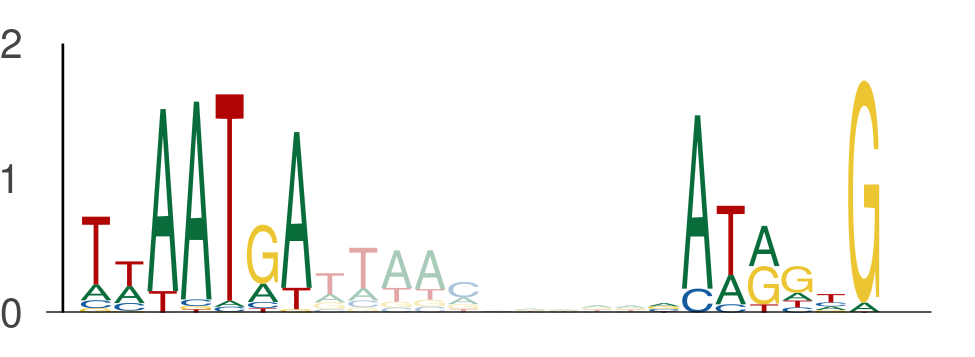

The data file committed next to this chart (first rows):
seq_index, start_position, end_position, is_reversed_complement
2449, 73, 80, 0
2449, 90, 97, 0
731, 120, 127, 0
731, 137, 144, 0
4782, 79, 86, 0
4782, 96, 103, 0
4802, 16, 23, 0
4802, 33, 40, 0
6000, 79, 86, 0
6000, 96, 103, 0
2259, 54, 61, 0
2259, 71, 78, 0
4044, 12, 19, 0
4044, 29, 36, 0
5729, 87, 94, 0
5729, 104, 111, 0
328, 79, 86, 0
328, 96, 103, 0
5658, 92, 99, 0
5658, 109, 116, 0
4316, 24, 31, 0
4316, 41, 48, 0
2188, 41, 48, 0
2188, 58, 65, 0
2924, 106, 113, 0
2924, 123, 130, 0
2924, 103, 110, 0
2924, 120, 127, 0
4114, 79, 86, 0
4114, 96, 103, 0
2710, 43, 50, 0
2710, 60, 67, 0
492, 50, 57, 0
492, 67, 74, 0
1230, 79, 86, 0
1230, 96, 103, 0
2072, 79, 86, 0
2072, 96, 103, 0
4874, 104, 111, 0
4874, 121, 128, 0
3786, 79, 86, 0
3786, 96, 103, 0
5457, 79, 86, 0
5457, 96, 103, 0
1177, 86, 93, 0
1177, 103, 110, 0
5648, 115, 122, 0
5648, 132, 139, 0
1427, 30, 37, 0
1427, 47, 54, 0
3853, 79, 86, 0
3853, 96, 103, 0
2163, 79, 86, 0
2163, 96, 103, 0
3912, 30, 37, 0
3912, 47, 54, 0
2634, 87, 94, 0
2634, 104, 111, 0
1683, 79, 86, 0
1683, 96, 103, 0
... 450 more rows
